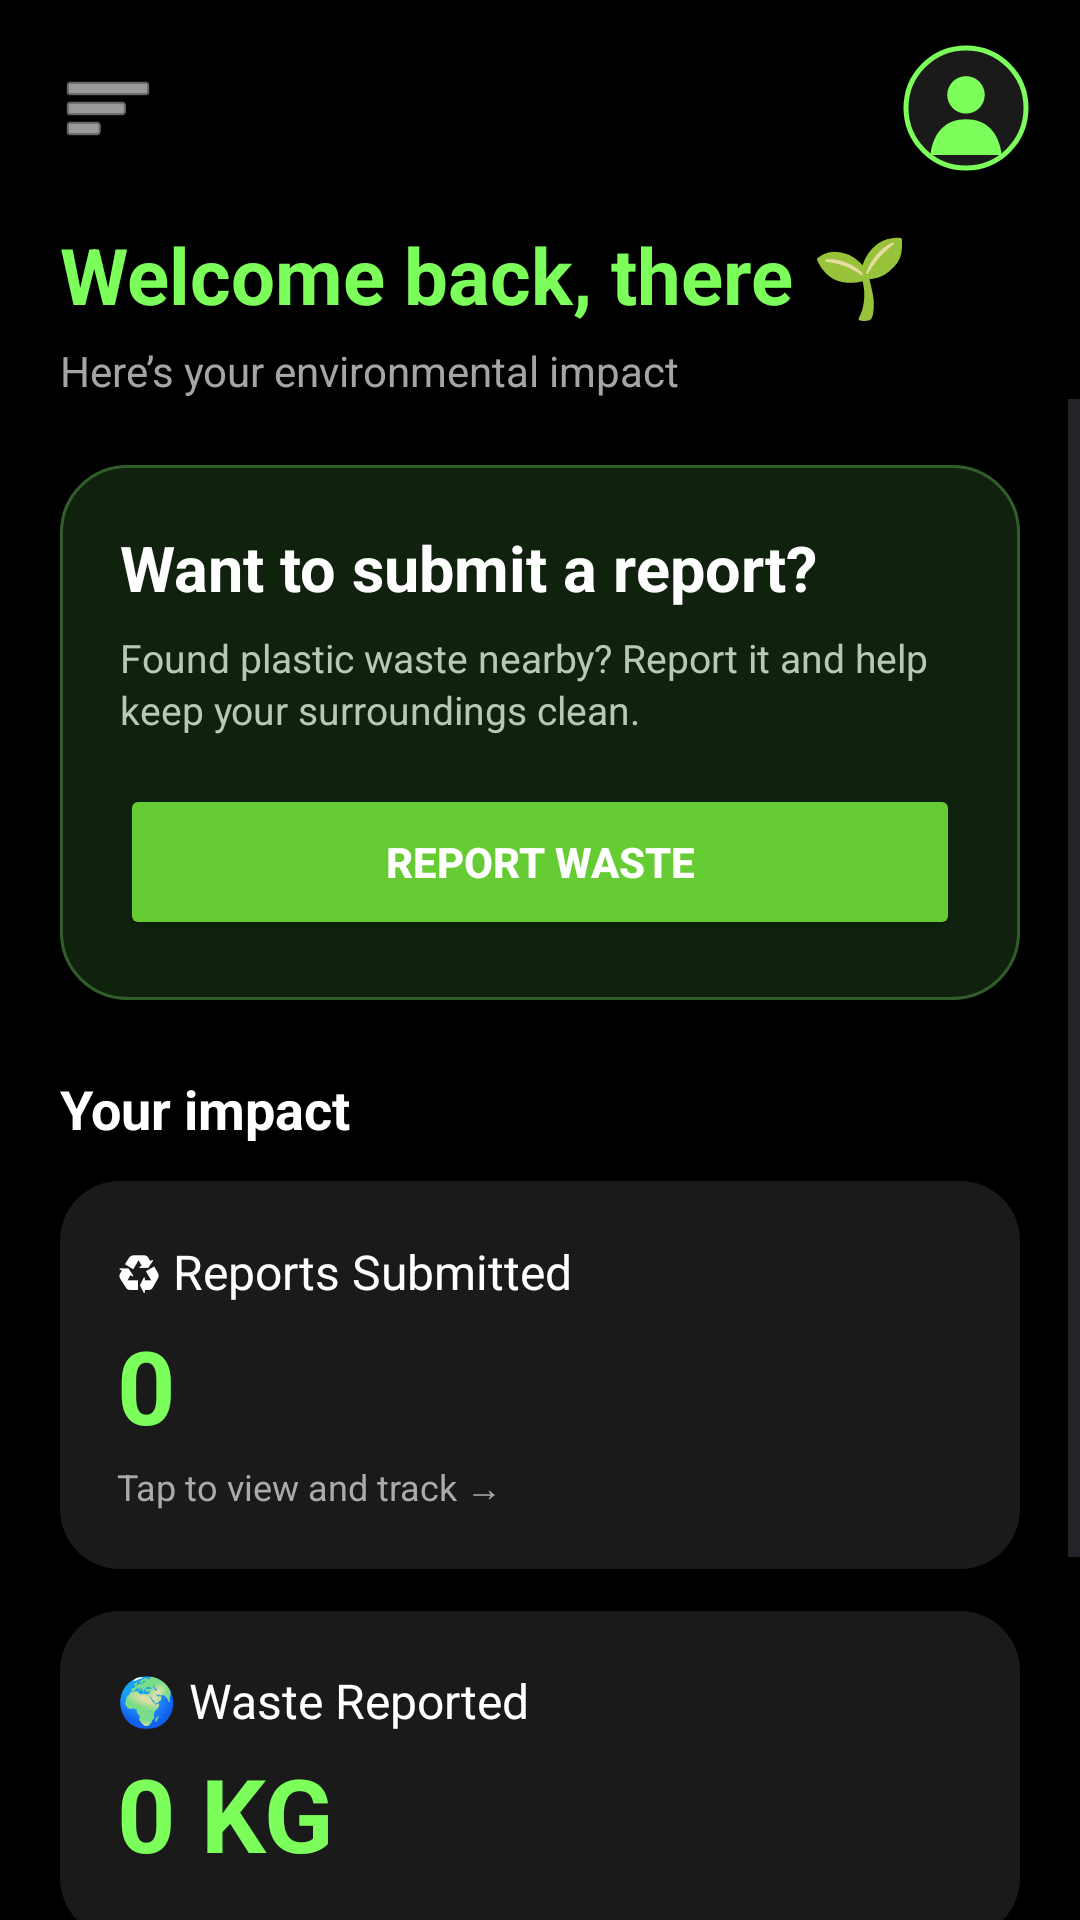

The Android layout XML behind this screen, and the referenced resources:
<!-- AndroidManifest.xml: application theme Theme.EcoPrint -->
<!-- res/layout/activity_home.xml -->
<?xml version="1.0" encoding="utf-8"?>
<androidx.drawerlayout.widget.DrawerLayout
        xmlns:android="http://schemas.android.com/apk/res/android"
        xmlns:app="http://schemas.android.com/apk/res-auto"
        android:id="@+id/drawerLayout"
        android:layout_width="match_parent"
        android:layout_height="match_parent">

    <androidx.constraintlayout.widget.ConstraintLayout
            android:layout_width="match_parent"
            android:layout_height="match_parent"
            android:background="#000000">

        <ImageButton
                android:id="@+id/menuButton"
                android:layout_width="44dp"
                android:layout_height="44dp"
                android:layout_marginStart="14dp"
                android:layout_marginTop="14dp"
                android:background="@android:color/transparent"
                android:contentDescription="Open menu"
                android:padding="6dp"
                android:src="@android:drawable/ic_menu_sort_by_size"
                app:layout_constraintStart_toStartOf="parent"
                app:layout_constraintTop_toTopOf="parent"
                app:tint="#FFFFFF" />

        <com.google.android.material.imageview.ShapeableImageView
                android:id="@+id/profileImage"
                android:layout_width="44dp"
                android:layout_height="44dp"
                android:layout_marginTop="14dp"
                android:layout_marginEnd="16dp"
                android:contentDescription="Profile picture"
                android:padding="2dp"
                android:scaleType="centerCrop"
                android:src="@drawable/ic_default_profile"
                app:layout_constraintEnd_toEndOf="parent"
                app:layout_constraintTop_toTopOf="parent"
                app:shapeAppearanceOverlay="@style/EcoPrintProfileCircle"
                app:strokeColor="#7CFF5B"
                app:strokeWidth="1.5dp" />

        <TextView
                android:id="@+id/welcomeText"
                android:layout_width="0dp"
                android:layout_height="wrap_content"
                android:layout_marginStart="20dp"
                android:layout_marginTop="16dp"
                android:layout_marginEnd="20dp"
                android:text="Welcome back, there 🌱"
                android:textColor="#7CFF5B"
                android:textSize="26sp"
                android:textStyle="bold"
                app:layout_constraintEnd_toEndOf="parent"
                app:layout_constraintStart_toStartOf="parent"
                app:layout_constraintTop_toBottomOf="@id/menuButton" />

        <TextView
                android:id="@+id/impactSubtitleText"
                android:layout_width="0dp"
                android:layout_height="wrap_content"
                android:layout_marginStart="20dp"
                android:layout_marginTop="5dp"
                android:layout_marginEnd="20dp"
                android:text="Here’s your environmental impact"
                android:textColor="#A5A5A5"
                android:textSize="14sp"
                app:layout_constraintEnd_toEndOf="parent"
                app:layout_constraintStart_toStartOf="parent"
                app:layout_constraintTop_toBottomOf="@id/welcomeText" />

        <ScrollView
                android:id="@+id/homeScrollView"
                android:layout_width="0dp"
                android:layout_height="0dp"
                android:clipToPadding="false"
                android:fillViewport="true"
                android:overScrollMode="never"
                app:layout_constraintBottom_toBottomOf="parent"
                app:layout_constraintEnd_toEndOf="parent"
                app:layout_constraintStart_toStartOf="parent"
                app:layout_constraintTop_toBottomOf="@id/impactSubtitleText">

            <LinearLayout
                    android:layout_width="match_parent"
                    android:layout_height="wrap_content"
                    android:orientation="vertical"
                    android:paddingStart="20dp"
                    android:paddingTop="22dp"
                    android:paddingEnd="20dp"
                    android:paddingBottom="30dp">

                <LinearLayout
                        android:id="@+id/reportActionCard"
                        android:layout_width="match_parent"
                        android:layout_height="wrap_content"
                        android:background="@drawable/report_cta_background"
                        android:clickable="true"
                        android:elevation="3dp"
                        android:focusable="true"
                        android:foreground="?attr/selectableItemBackground"
                        android:orientation="vertical"
                        android:padding="20dp">

                    <TextView
                            android:layout_width="match_parent"
                            android:layout_height="wrap_content"
                            android:text="Want to submit a report?"
                            android:textColor="#FFFFFF"
                            android:textSize="21sp"
                            android:textStyle="bold" />

                    <TextView
                            android:layout_width="match_parent"
                            android:layout_height="wrap_content"
                            android:layout_marginTop="7dp"
                            android:lineSpacingExtra="2dp"
                            android:text="Found plastic waste nearby? Report it and help keep your surroundings clean."
                            android:textColor="#B9C7B5"
                            android:textSize="13sp" />

                    <Button
                            android:id="@+id/reportWasteButton"
                            android:layout_width="match_parent"
                            android:layout_height="52dp"
                            android:layout_marginTop="16dp"
                            android:backgroundTint="#66CC33"
                            android:text="REPORT WASTE"
                            android:textColor="#FFFFFF"
                            android:textSize="14sp"
                            android:textStyle="bold" />
                </LinearLayout>

                <TextView
                        android:layout_width="wrap_content"
                        android:layout_height="wrap_content"
                        android:layout_marginTop="24dp"
                        android:layout_marginBottom="12dp"
                        android:text="Your impact"
                        android:textColor="#FFFFFF"
                        android:textSize="18sp"
                        android:textStyle="bold" />

                <LinearLayout
                        android:id="@+id/reportsCard"
                        android:layout_width="match_parent"
                        android:layout_height="wrap_content"
                        android:background="@drawable/news_card_background"
                        android:clickable="true"
                        android:elevation="2dp"
                        android:focusable="true"
                        android:foreground="?attr/selectableItemBackground"
                        android:orientation="vertical"
                        android:padding="19dp">

                    <TextView
                            android:layout_width="wrap_content"
                            android:layout_height="wrap_content"
                            android:text="♻ Reports Submitted"
                            android:textColor="#FFFFFF"
                            android:textSize="16sp" />

                    <TextView
                            android:id="@+id/reportsCountText"
                            android:layout_width="wrap_content"
                            android:layout_height="wrap_content"
                            android:layout_marginTop="4dp"
                            android:text="0"
                            android:textColor="#7CFF5B"
                            android:textSize="34sp"
                            android:textStyle="bold" />

                    <TextView
                            android:layout_width="wrap_content"
                            android:layout_height="wrap_content"
                            android:layout_marginTop="3dp"
                            android:text="Tap to view and track →"
                            android:textColor="#AAAAAA"
                            android:textSize="12sp" />
                </LinearLayout>

                <LinearLayout
                        android:id="@+id/wasteCard"
                        android:layout_width="match_parent"
                        android:layout_height="wrap_content"
                        android:layout_marginTop="14dp"
                        android:background="@drawable/news_card_background"
                        android:orientation="vertical"
                        android:padding="19dp">

                    <TextView
                            android:layout_width="wrap_content"
                            android:layout_height="wrap_content"
                            android:text="🌍 Waste Reported"
                            android:textColor="#FFFFFF"
                            android:textSize="16sp" />

                    <TextView
                            android:id="@+id/wasteWeightText"
                            android:layout_width="wrap_content"
                            android:layout_height="wrap_content"
                            android:layout_marginTop="4dp"
                            android:text="0 KG"
                            android:textColor="#7CFF5B"
                            android:textSize="34sp"
                            android:textStyle="bold" />
                </LinearLayout>

                <LinearLayout
                        android:id="@+id/pointsCard"
                        android:layout_width="match_parent"
                        android:layout_height="wrap_content"
                        android:layout_marginTop="14dp"
                        android:background="@drawable/news_card_background"
                        android:orientation="vertical"
                        android:padding="19dp">

                    <TextView
                            android:layout_width="wrap_content"
                            android:layout_height="wrap_content"
                            android:text="🏆 Eco Points"
                            android:textColor="#FFFFFF"
                            android:textSize="16sp" />

                    <TextView
                            android:id="@+id/pointsCountText"
                            android:layout_width="wrap_content"
                            android:layout_height="wrap_content"
                            android:layout_marginTop="4dp"
                            android:text="0"
                            android:textColor="#7CFF5B"
                            android:textSize="34sp"
                            android:textStyle="bold" />
                </LinearLayout>
            </LinearLayout>
        </ScrollView>

    </androidx.constraintlayout.widget.ConstraintLayout>

    <com.google.android.material.navigation.NavigationView
            android:id="@+id/navigationView"
            android:layout_width="280dp"
            android:layout_height="match_parent"
            android:layout_gravity="start"
            android:background="#111111"
            app:itemTextColor="#FFFFFF"
            app:menu="@menu/sidebar_menu" />

</androidx.drawerlayout.widget.DrawerLayout>
<!-- resources referenced by this layout -->
<resources>
  <!-- drawable ic_default_profile (drawable) -->
  <vector xmlns:android="http://schemas.android.com/apk/res/android"
          android:width="64dp"
          android:height="64dp"
          android:viewportWidth="64"
          android:viewportHeight="64">
  
      <path
              android:fillColor="#1A1A1A"
              android:pathData="M32,0A32,32 0,1 0,32 64A32,32 0,1 0,32 0" />
  
      <path
              android:fillColor="#7CFF5B"
              android:pathData="M32,15A10,10 0,1 0,32 35A10,10 0,1 0,32 15" />
  
      <path
              android:fillColor="#7CFF5B"
              android:pathData="M13,57C14.5,44.5 21.5,38 32,38C42.5,38 49.5,44.5 51,57Z" />
  </vector>
  <!-- drawable news_card_background (drawable) -->
  <?xml version="1.0" encoding="utf-8"?>
  <shape xmlns:android="http://schemas.android.com/apk/res/android">
  
      <solid android:color="#1A1A1A"/>
  
      <corners android:radius="20dp"/>
  
  </shape>
  <!-- drawable report_cta_background (drawable) -->
  <?xml version="1.0" encoding="utf-8"?>
  <shape xmlns:android="http://schemas.android.com/apk/res/android">
      <solid android:color="#10210E" />
      <stroke
              android:width="1dp"
              android:color="#315D2A" />
      <corners android:radius="22dp" />
  </shape>
  <style name="EcoPrintProfileCircle">
          <item name="cornerFamily">rounded</item>
          <item name="cornerSize">50%</item>
      </style>
  <style name="Theme.EcoPrint" parent="Base.Theme.EcoPrint" />
  <style name="Base.Theme.EcoPrint" parent="Theme.Material3.DayNight.NoActionBar">
          
          
      </style>
</resources>
